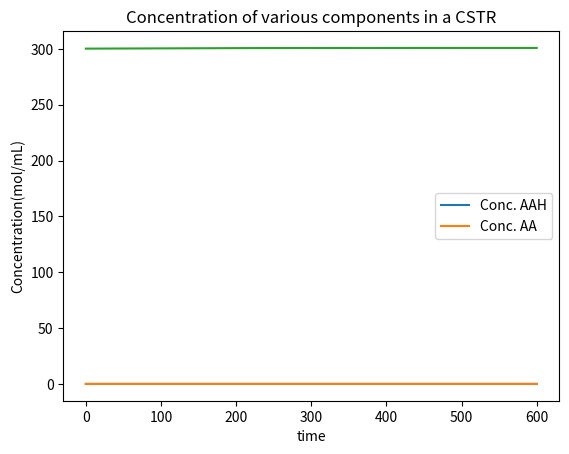

This chart was generated by the following Python code:
import numpy as np
import matplotlib.pyplot as plt
import scipy.integrate

# Assume reaction is 1st order wrt both components
# Assume isothermal (no exotherm)
# Assume constant density

# Flow parameters
fv_w = 161.10420227050781  # Water Flow Rate (ml/min)
fv_a = 11.524953842163086  # Anhydride Flow Rate (ml/min)

v_cstr = 460  # Volume of CSTR (ml)
# Convert flow rates to consistent units (ml/min to ml/s)
fv_w_dm3_s = fv_w  / 60  # Water flow rate in ml/s
fv_a_dm3_s = fv_a  / 60  # Anhydride flow rate in ml/s

#Inlet Temperature 
T0 = 27 # (celsius)

#Chemical constants
mm_water = 18.01528 # (g/mol)
rho_water = 0.999842 # (g/ml)
cw_pure = rho_water/mm_water

mm_AAH = 102.089 # (g/mol)
rho_AAH = 1.082 # (g/ml)
caah_pure = rho_AAH/mm_AAH

flow_array = [fv_w_dm3_s, fv_a_dm3_s]


#Thermodynamic constants
params = {
    "C_in_water": (flow_array[0]*cw_pure)/(flow_array[0]+flow_array[1]),
    "C_in_AAH": (flow_array[1]*caah_pure)/(flow_array[0]+flow_array[1]),
    "Inlet temperature": T0+273.15,
    "flow": flow_array,
    "V": v_cstr,  # Volume in ml
    "k0": np.exp(16.25)*1000,          # Reaction rate constant (ml/mol/s)

    # Thermodynamic constants (taken from Asprey et al., 1996)
    "Ea": 45622.34,             # Activation energy (J/mol)
    "R": 8.314,              # Gas constant (J/mol/K)
    "H": -56.6e3,              # Enthalpy change (J/mol)
    "rho": 1,            # Density (g/ml)
    "cp": 4.186             # Heat capacity (J/g/K)
}


def der_func(t,C, parameters):
    # Initializing derivative vector
    dcdt = np.zeros(4)

    # Getting parameters
    C_in_w = parameters['C_in_water']
    C_in_AAH = parameters['C_in_AAH']
    flow = parameters['flow']
    V = parameters['V']
    k0 = parameters['k0']
    Ea = parameters['Ea']
    R = parameters['R']
    H = parameters['H']
    rho = parameters['rho']
    cp = parameters['cp']
    inlet_temp = parameters["Inlet temperature"]
    
    reaction_rate = C[0]*C[1] * k0 * np.exp(-Ea/(R*C[3])) 


    total_flow = flow[0]+flow[1]
    #Differential equations
    dcdt[0] =  (flow[0]/V)*(C_in_w) - (total_flow/V)*C[0]    - reaction_rate # reaction_rate # Water Concentration derv
    dcdt[1] =  (flow[1]/V)*(C_in_AAH) - (total_flow/V)*C[1]  - reaction_rate  # Anhydride Concentration derv
    dcdt[2] =  (total_flow/V)*(0 - C[2]) + 2*reaction_rate # 2*reaction_rate # Acetic acid 
    dcdt[3] =  (total_flow/V) * (inlet_temp-C[3]) - H/(rho*cp) * reaction_rate # Temperature part
    return dcdt



tspan = [0,600] # Time in seconds

#For xini, c_water_0, c_AAH_0, C_AA_0, T0(in k)
xini = [cw_pure,0,0,T0+273.15] # Initial Conditions 

sol = scipy.integrate.solve_ivp(der_func, tspan, xini, args=(params,))

#plt.plot(sol.t, sol.y[0], label='Conc. Water')
plt.plot(sol.t, sol.y[1], label='Conc. AAH')
plt.plot(sol.t, sol.y[2], label='Conc. AA')
plt.xlabel('time')
plt.ylabel('Concentration(mol/mL)')
plt.legend()
plt.title('Concentration of various components in a CSTR')
plt.show()

plt.plot(sol.t, sol.y[3])
plt.show()
